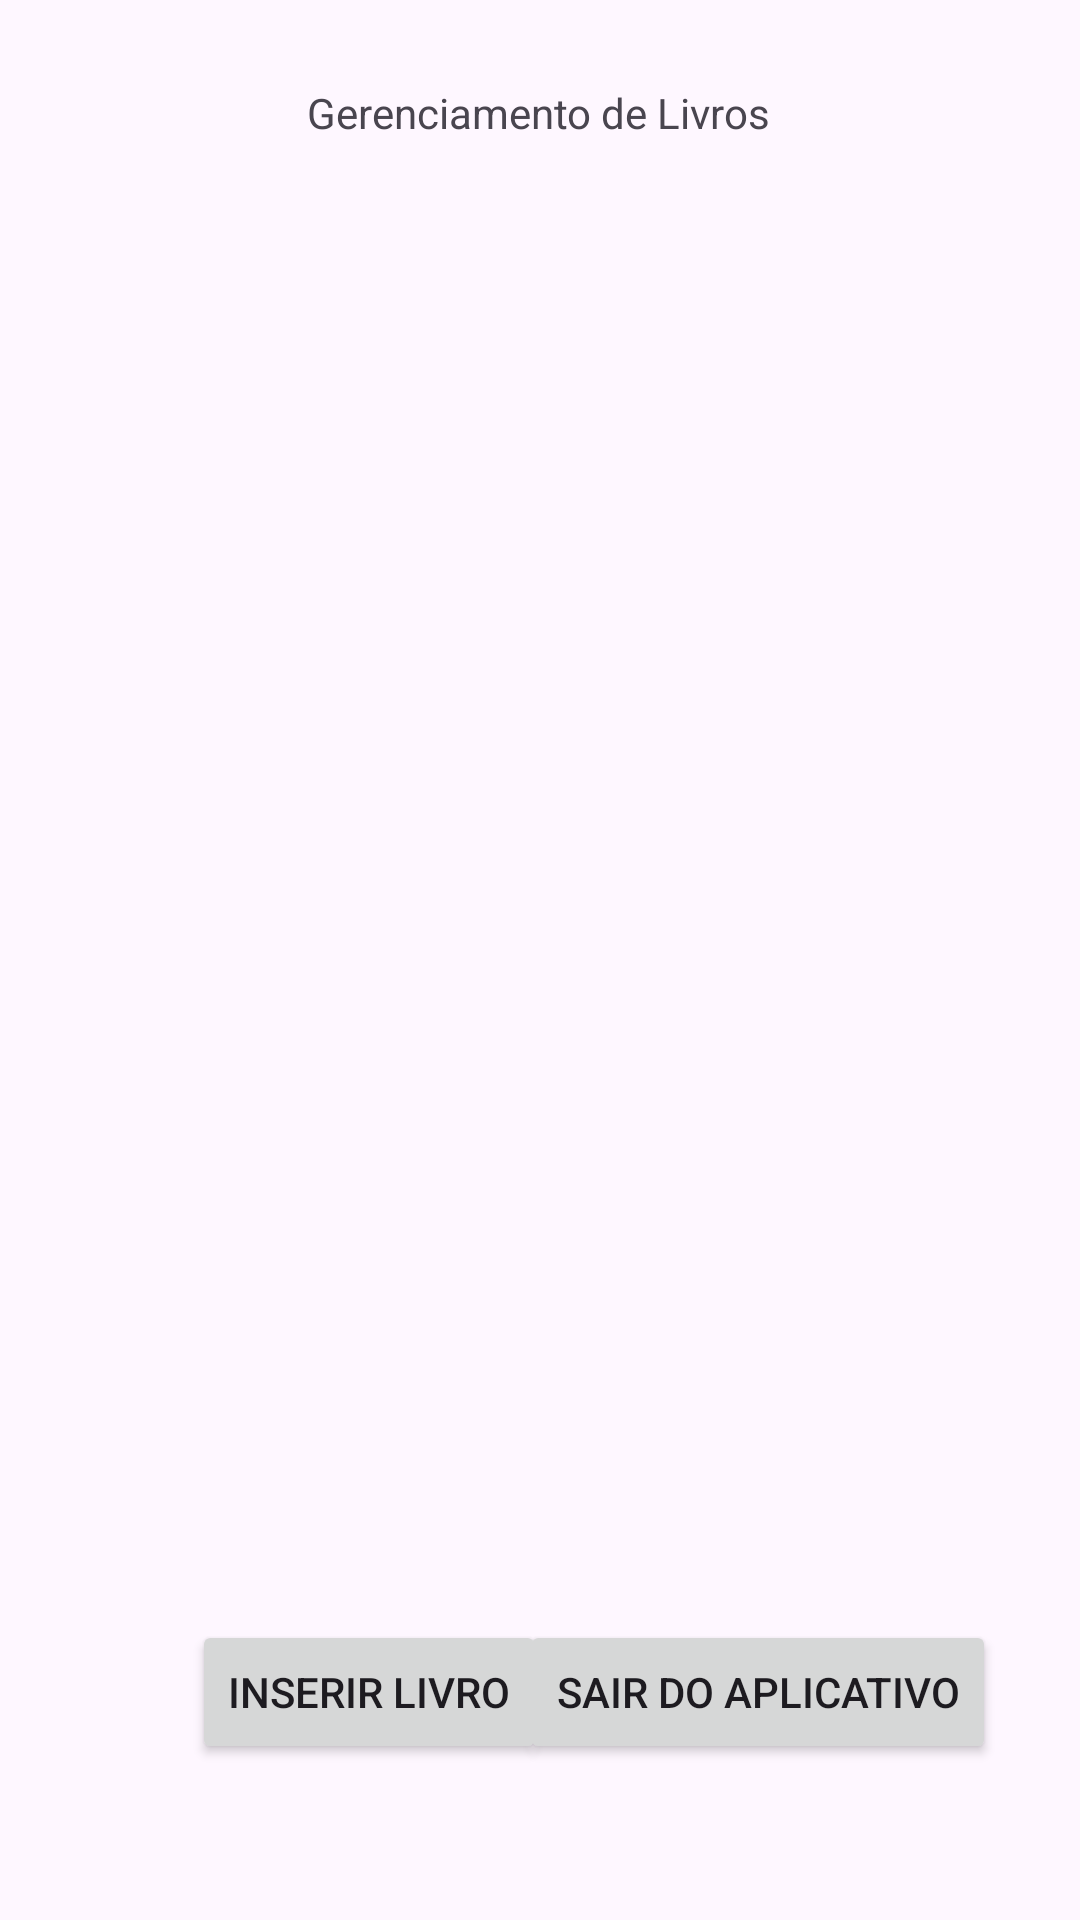

Android layout source for this screen:
<!-- AndroidManifest.xml: application theme Theme.Persistência_1 -->
<!-- res/layout/activity_main.xml -->
<?xml version="1.0" encoding="utf-8"?>
<androidx.constraintlayout.widget.ConstraintLayout xmlns:android="http://schemas.android.com/apk/res/android"
    xmlns:app="http://schemas.android.com/apk/res-auto"
    xmlns:tools="http://schemas.android.com/tools"
    android:layout_width="match_parent"
    android:layout_height="match_parent"
    tools:context=".MainActivity">

    <Button
        android:id="@+id/btIncluir"
        android:layout_width="wrap_content"
        android:layout_height="wrap_content"
        android:layout_marginStart="64dp"
        android:layout_marginBottom="52dp"
        android:onClick="incluirLivro"
        android:text="Inserir Livro"
        app:layout_constraintBottom_toBottomOf="parent"
        app:layout_constraintStart_toStartOf="parent" />

    <Button
        android:id="@+id/btSair"
        android:layout_width="wrap_content"
        android:layout_height="wrap_content"
        android:layout_marginEnd="28dp"
        android:layout_marginBottom="52dp"
        android:onClick="sair"
        android:text="Sair do Aplicativo"
        app:layout_constraintBottom_toBottomOf="parent"
        app:layout_constraintEnd_toEndOf="parent" />

    <TextView
        android:id="@+id/textView"
        android:layout_width="wrap_content"
        android:layout_height="wrap_content"
        android:layout_marginTop="28dp"
        android:layout_marginBottom="1dp"
        android:text="Gerenciamento de Livros"
        app:layout_constraintBottom_toTopOf="@+id/lista"
        app:layout_constraintEnd_toEndOf="parent"
        app:layout_constraintHorizontal_bias="0.498"
        app:layout_constraintStart_toStartOf="parent"
        app:layout_constraintTop_toTopOf="parent" />

    <ListView
        android:id="@+id/lista"
        android:layout_width="0dp"
        android:layout_height="0dp"
        android:layout_marginStart="1dp"
        android:layout_marginEnd="1dp"
        android:layout_marginBottom="127dp"
        app:layout_constraintBottom_toBottomOf="parent"
        app:layout_constraintEnd_toEndOf="parent"
        app:layout_constraintStart_toStartOf="parent"
        app:layout_constraintTop_toBottomOf="@+id/textView" />
</androidx.constraintlayout.widget.ConstraintLayout>
<!-- resources referenced by this layout -->
<resources>
  <style name="Theme.Persistência_1" parent="Base.Theme.Persistência_1" />
  <style name="Base.Theme.Persistência_1" parent="Theme.Material3.DayNight.NoActionBar">
          
          
      </style>
</resources>
